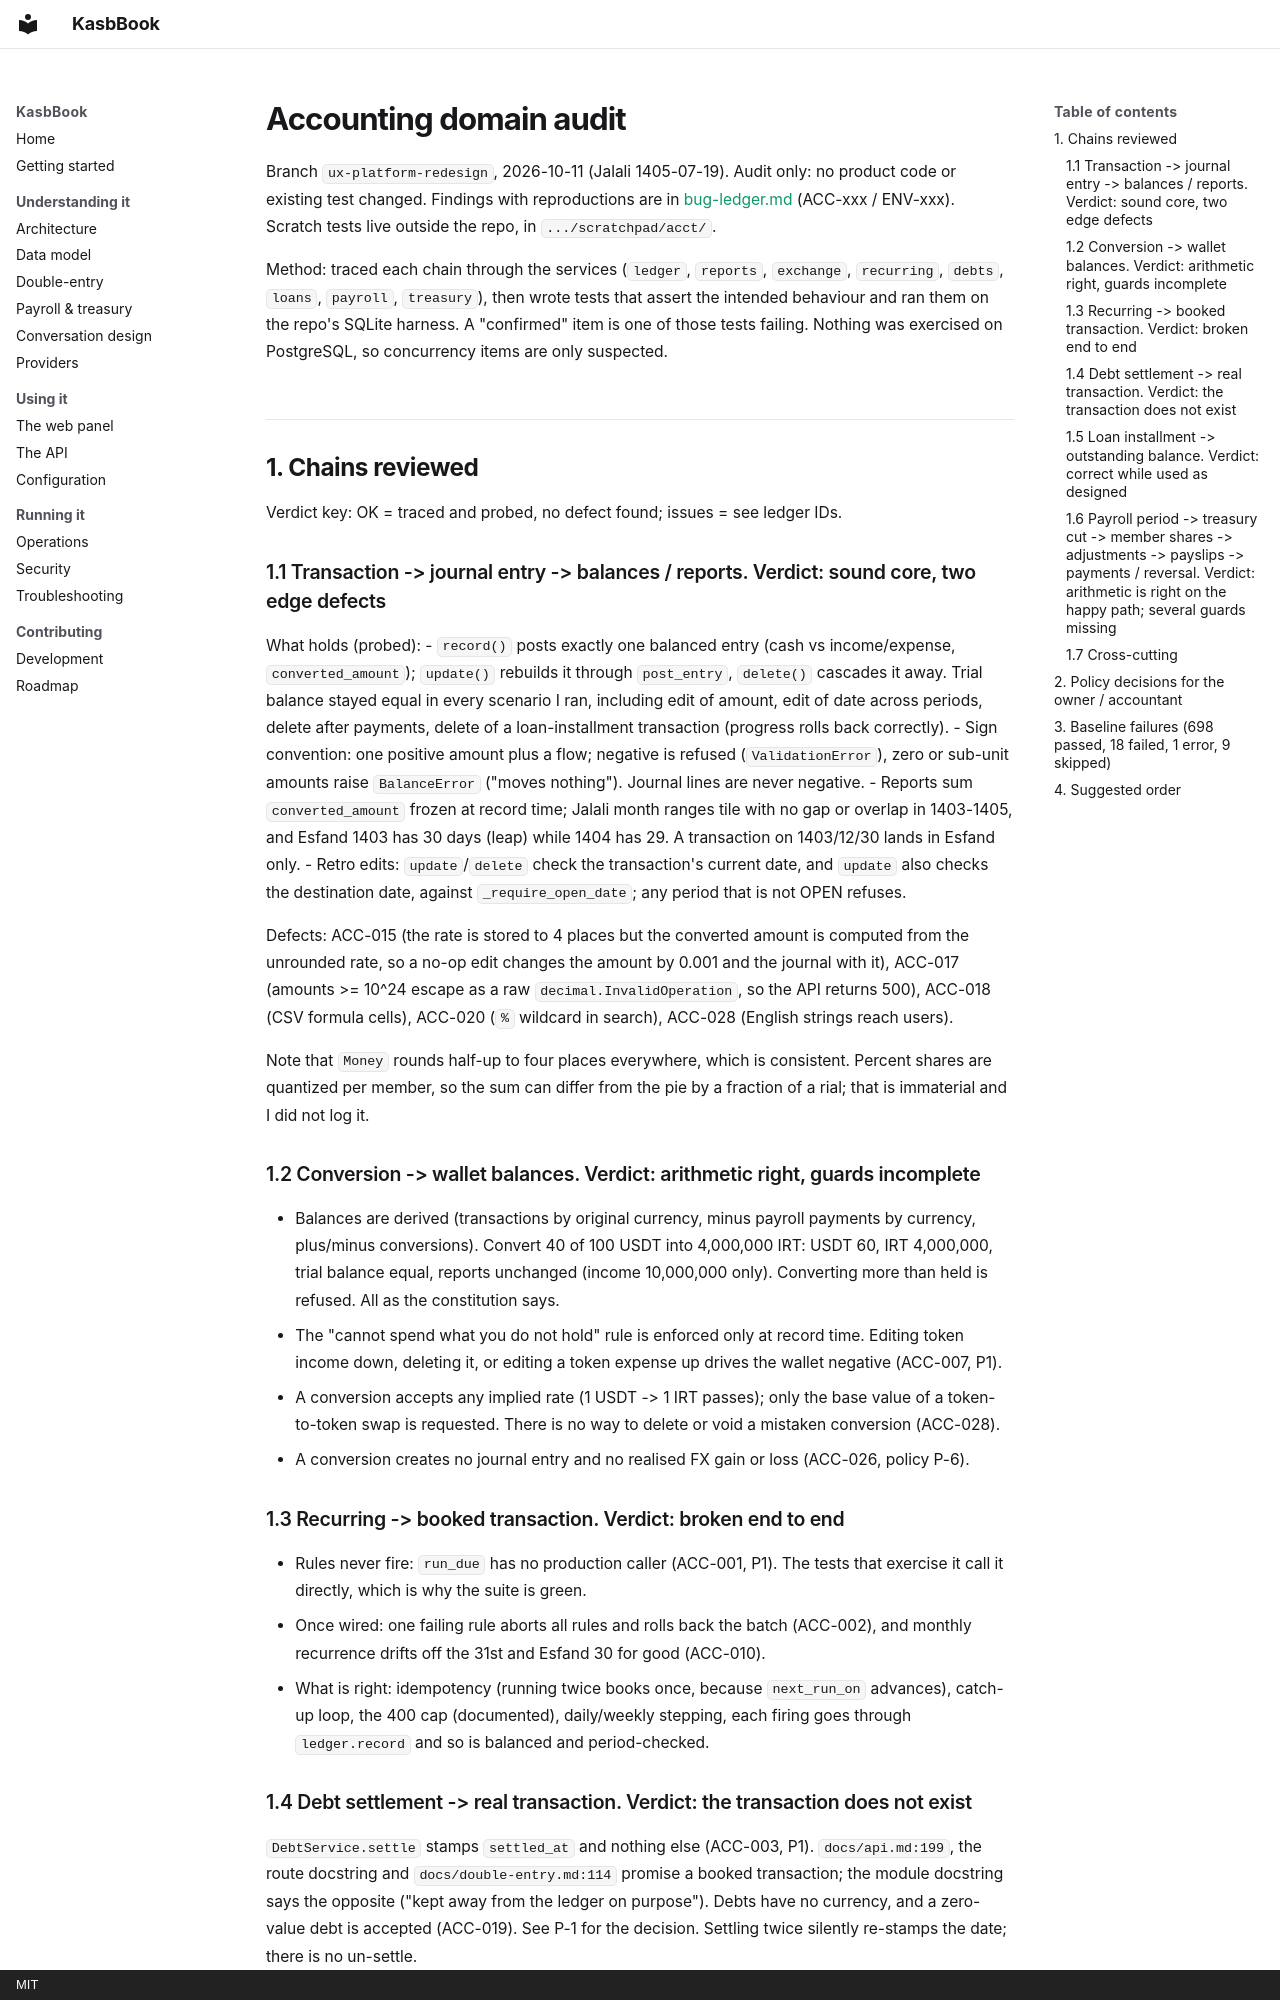

repository: Emadhabibnia1385/KasbBook · page: ux/accounting-domain-audit/index.html · generator: mkdocs · copyright: MIT

# Accounting domain audit

Branch `ux-platform-redesign`, 2026-10-11 (Jalali 1405-07-19). Audit only: no product code or existing test changed. Findings with reproductions are in [bug-ledger.md](./bug-ledger.md) (ACC-xxx / ENV-xxx). Scratch tests live outside the repo, in `.../scratchpad/acct/`.

Method: traced each chain through the services (`ledger`, `reports`, `exchange`, `recurring`, `debts`, `loans`, `payroll`, `treasury`), then wrote tests that assert the intended behaviour and ran them on the repo's SQLite harness. A "confirmed" item is one of those tests failing. Nothing was exercised on PostgreSQL, so concurrency items are only suspected.

## 1. Chains reviewed

Verdict key: OK = traced and probed, no defect found; issues = see ledger IDs.

### 1.1 Transaction -> journal entry -> balances / reports. Verdict: sound core, two edge defects

What holds (probed):
- `record()` posts exactly one balanced entry (cash vs income/expense, `converted_amount`); `update()` rebuilds it through `post_entry`, `delete()` cascades it away. Trial balance stayed equal in every scenario I ran, including edit of amount, edit of date across periods, delete after payments, delete of a loan-installment transaction (progress rolls back correctly).
- Sign convention: one positive amount plus a flow; negative is refused (`ValidationError`), zero or sub-unit amounts raise `BalanceError` ("moves nothing"). Journal lines are never negative.
- Reports sum `converted_amount` frozen at record time; Jalali month ranges tile with no gap or overlap in 1403-1405, and Esfand 1403 has 30 days (leap) while 1404 has 29. A transaction on 1403/12/30 lands in Esfand only.
- Retro edits: `update`/`delete` check the transaction's current date, and `update` also checks the destination date, against `_require_open_date`; any period that is not OPEN refuses.

Defects: ACC-015 (the rate is stored to 4 places but the converted amount is computed from the unrounded rate, so a no-op edit changes the amount by 0.001 and the journal with it), ACC-017 (amounts >= 10^24 escape as a raw `decimal.InvalidOperation`, so the API returns 500), ACC-018 (CSV formula cells), ACC-020 (`%` wildcard in search), ACC-028 (English strings reach users).

Note that `Money` rounds half-up to four places everywhere, which is consistent. Percent shares are quantized per member, so the sum can differ from the pie by a fraction of a rial; that is immaterial and I did not log it.

### 1.2 Conversion -> wallet balances. Verdict: arithmetic right, guards incomplete

- Balances are derived (transactions by original currency, minus payroll payments by currency, plus/minus conversions). Convert 40 of 100 USDT into 4,000,000 IRT: USDT 60, IRT 4,000,000, trial balance equal, reports unchanged (income 10,000,000 only). Converting more than held is refused. All as the constitution says.
- The "cannot spend what you do not hold" rule is enforced only at record time. Editing token income down, deleting it, or editing a token expense up drives the wallet negative (ACC-007, P1).
- A conversion accepts any implied rate (1 USDT -> 1 IRT passes); only the base value of a token-to-token swap is requested. There is no way to delete or void a mistaken conversion (ACC-028).
- A conversion creates no journal entry and no realised FX gain or loss (ACC-026, policy P-6).

### 1.3 Recurring -> booked transaction. Verdict: broken end to end

- Rules never fire: `run_due` has no production caller (ACC-001, P1). The tests that exercise it call it directly, which is why the suite is green.
- Once wired: one failing rule aborts all rules and rolls back the batch (ACC-002), and monthly recurrence drifts off the 31st and Esfand 30 for good (ACC-010).
- What is right: idempotency (running twice books once, because `next_run_on` advances), catch-up loop, the 400 cap (documented), daily/weekly stepping, each firing goes through `ledger.record` and so is balanced and period-checked.

### 1.4 Debt settlement -> real transaction. Verdict: the transaction does not exist

`DebtService.settle` stamps `settled_at` and nothing else (ACC-003, P1). `docs/api.md:199`, the route docstring and `docs/double-entry.md:114` promise a booked transaction; the module docstring says the opposite ("kept away from the ledger on purpose"). Debts have no currency, and a zero-value debt is accepted (ACC-019). See P-1 for the decision. Settling twice silently re-stamps the date; there is no un-settle.
